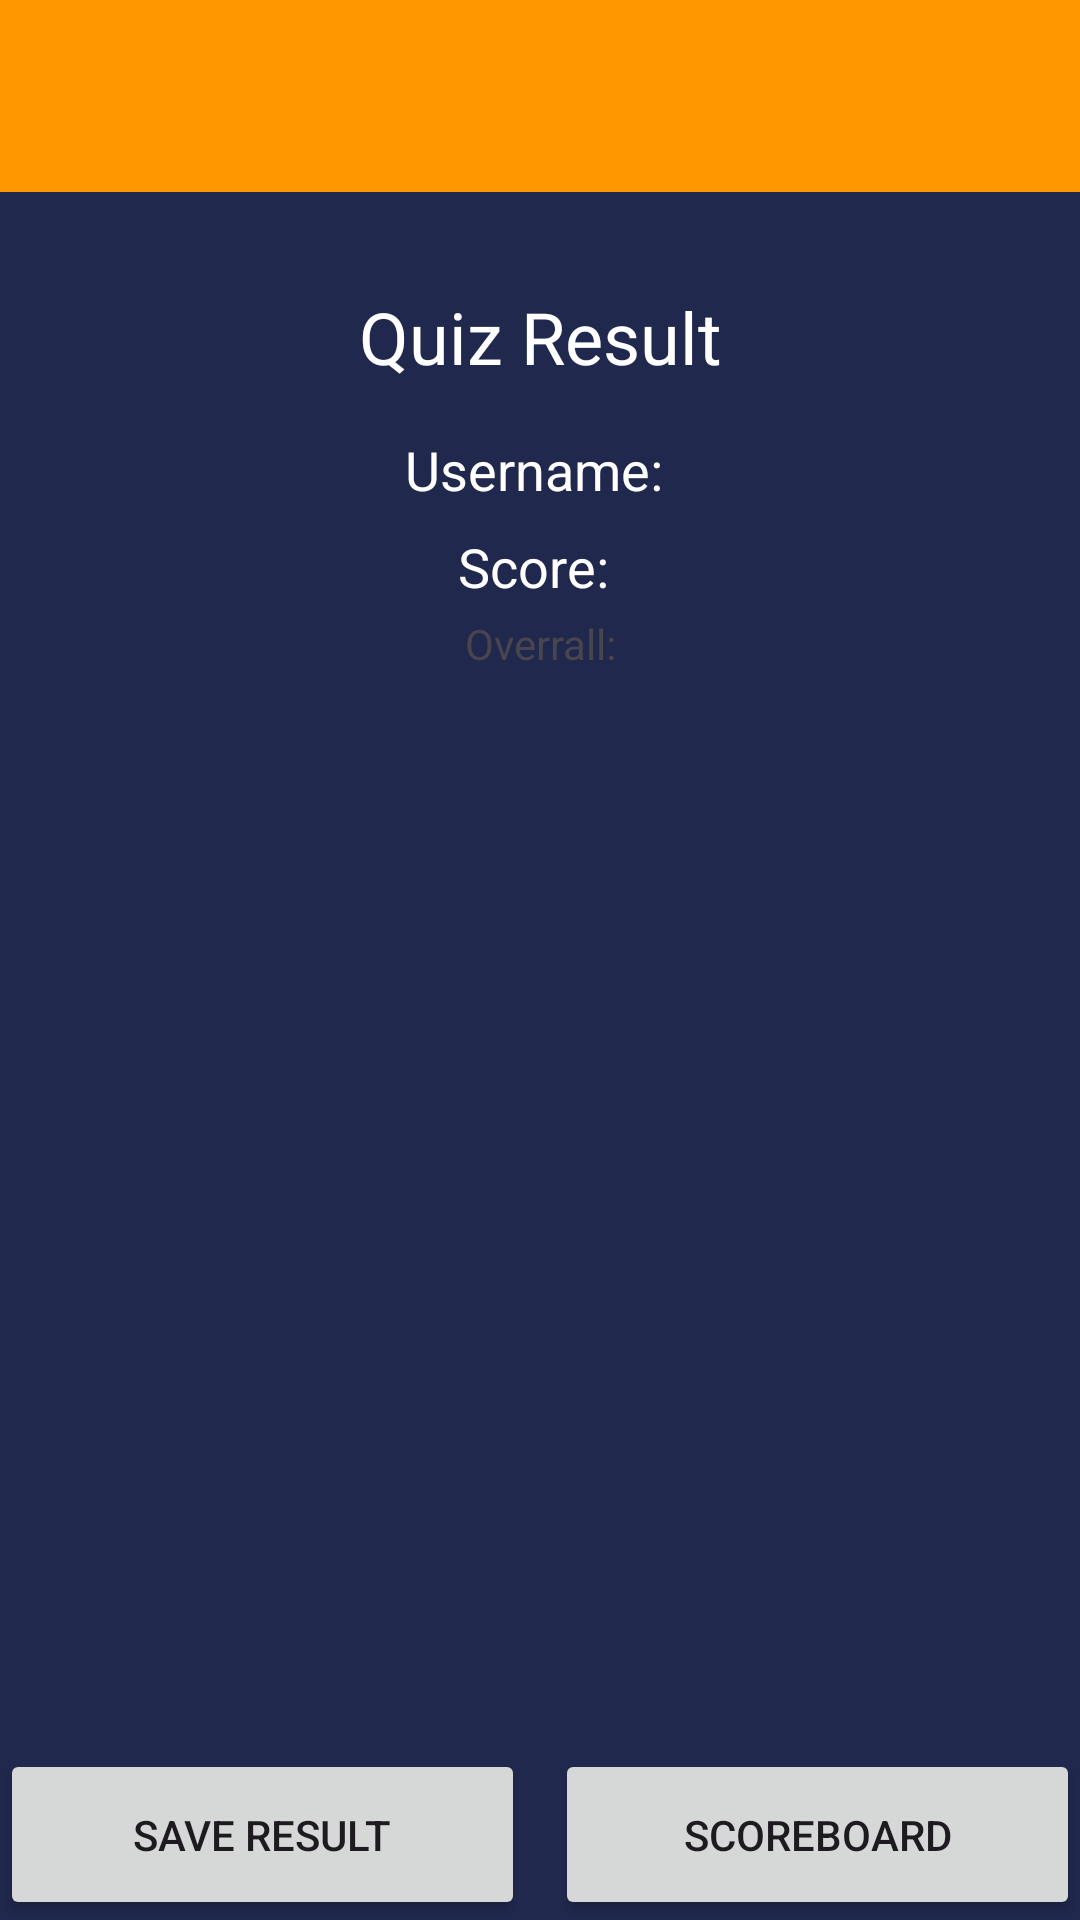

Android layout source for this screen:
<!-- AndroidManifest.xml: application theme Theme.FinalProject -->
<!-- res/layout/activity_quiz_result.xml -->
<?xml version="1.0" encoding="utf-8"?>
<androidx.constraintlayout.widget.ConstraintLayout xmlns:android="http://schemas.android.com/apk/res/android"
    xmlns:app="http://schemas.android.com/apk/res-auto"
    xmlns:tools="http://schemas.android.com/tools"
    android:layout_width="match_parent"
    android:layout_height="match_parent"
    android:background="#21284E"
    android:textColor="#FFFFFF"
    android:textSize="20sp">

    <androidx.appcompat.widget.Toolbar
        android:id="@+id/toolbar"
        android:layout_width="0dp"
        android:layout_height="wrap_content"
        android:background="@color/my_primary"
        app:layout_constraintEnd_toEndOf="parent"
        app:layout_constraintStart_toStartOf="parent"
        app:layout_constraintTop_toTopOf="parent" />

    <TextView
        android:id="@+id/resultText"
        android:layout_width="wrap_content"
        android:layout_height="wrap_content"
        android:layout_marginTop="32dp"
        android:text="Quiz Result"
        android:textAlignment="center"
        android:textColor="#FFFFFF"
        android:textSize="24sp"
        app:layout_constraintEnd_toEndOf="parent"
        app:layout_constraintStart_toStartOf="parent"
        app:layout_constraintTop_toBottomOf="@id/toolbar" />

    <TextView
        android:id="@+id/usernameText"
        android:layout_width="wrap_content"
        android:layout_height="wrap_content"
        android:layout_marginTop="16dp"
        android:text="Username: "
        android:textColor="#FFFFFF"
        android:textSize="18sp"
        app:layout_constraintEnd_toEndOf="parent"
        app:layout_constraintStart_toStartOf="parent"
        app:layout_constraintTop_toBottomOf="@+id/resultText" />

    <TextView
        android:id="@+id/scoreText"
        android:layout_width="wrap_content"
        android:layout_height="wrap_content"
        android:layout_marginTop="8dp"
        android:text="Score: "
        android:textColor="#FFFFFF"
        android:textSize="18sp"
        app:layout_constraintEnd_toEndOf="parent"
        app:layout_constraintStart_toStartOf="parent"
        app:layout_constraintTop_toBottomOf="@+id/usernameText" />

    <TextView
        android:id="@+id/overall"
        android:layout_width="wrap_content"
        android:layout_height="wrap_content"
        android:layout_marginTop="4dp"
        android:text="Overrall:"
        app:layout_constraintEnd_toEndOf="parent"
        app:layout_constraintStart_toStartOf="parent"
        app:layout_constraintTop_toBottomOf="@+id/scoreText" />

    <Button
        android:id="@+id/save"
        android:layout_width="175dp"
        android:layout_height="57dp"
        android:text="Save result"
        app:layout_constraintBottom_toBottomOf="parent"
        app:layout_constraintStart_toStartOf="parent" />

    <Button
        android:id="@+id/scoreboard"
        android:layout_width="175dp"
        android:layout_height="57dp"
        android:text="scoreboard"
        app:layout_constraintBottom_toBottomOf="parent"
        app:layout_constraintEnd_toEndOf="parent"
        app:layout_constraintTop_toTopOf="@+id/save" />

</androidx.constraintlayout.widget.ConstraintLayout>
<!-- resources referenced by this layout -->
<resources>
  <color name="my_primary">#FF9800</color>
  <style name="Theme.FinalProject" parent="Base.Theme.FinalProject" />
  <style name="Base.Theme.FinalProject" parent="Theme.Material3.DayNight.NoActionBar">
          
          <item name="colorPrimary">@color/my_primary</item>
          <item name="colorSecondary">@color/my_secondary</item>
          <item name="android:statusBarColor">@color/statusBarColor</item>
          <item name="windowActionBar">false</item>
          <item name="windowNoTitle">true</item>
  
          <item name="android:actionOverflowButtonStyle">@style/OverflowButtonStyle</item>
      </style>
  <color name="my_secondary">#027685</color>
  <color name="statusBarColor">#FF9800</color>
  <style name="OverflowButtonStyle" parent="Widget.AppCompat.ActionButton.Overflow">
          <item name="android:tint">@color/tanAccent</item>
      </style>
  <color name="tanAccent">#e3cdb3</color>
</resources>
